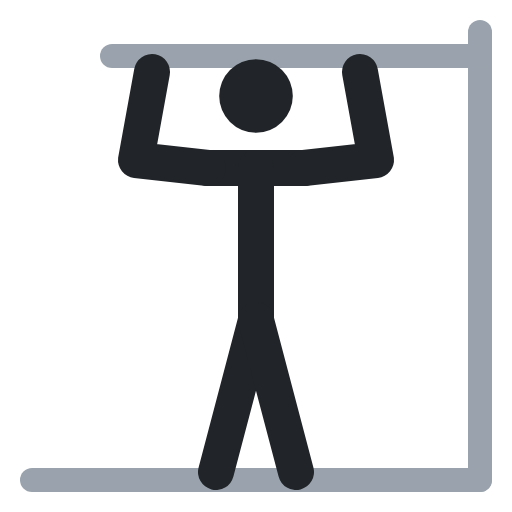
t = 0.00 s
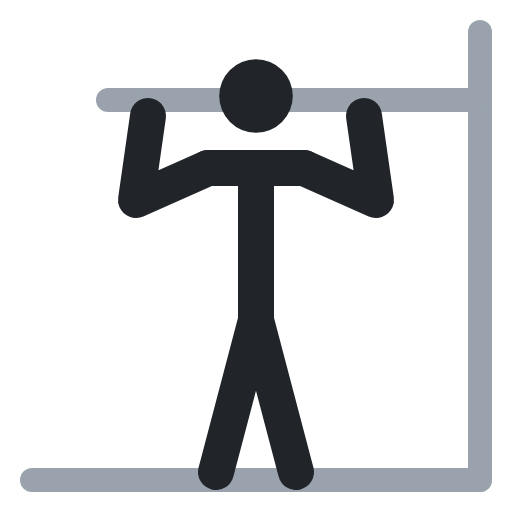
t = 0.40 s
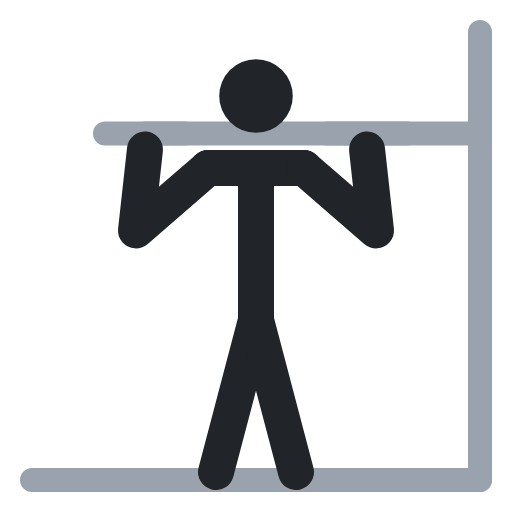
t = 0.60 s
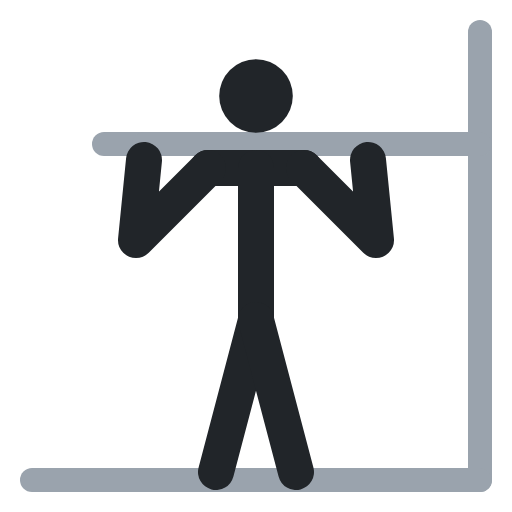
t = 1.00 s
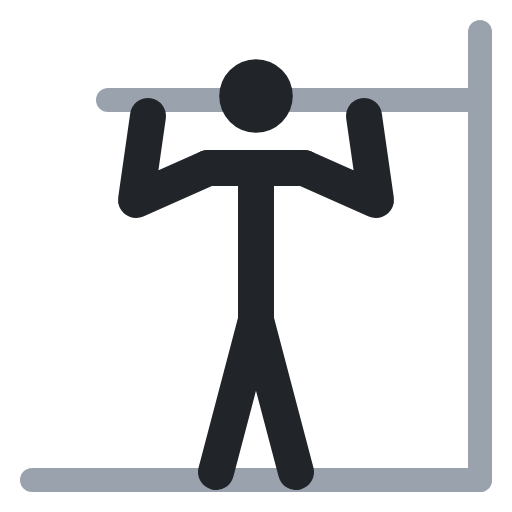
t = 1.40 s
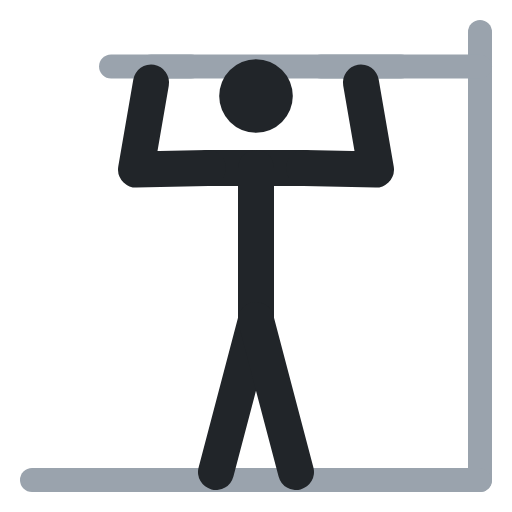
t = 1.60 s

The animated SVG that drew these frames (rendered in a browser with its animation timeline set to each time). Animation: 5 SMIL elements (animate=5); one cycle of 2.00 s, repeats indefinitely.

<svg xmlns="http://www.w3.org/2000/svg" viewBox="0 0 64 64" fill="none" stroke-linecap="round" stroke-linejoin="round"><polyline points="14,7 24,7" stroke="#9aa3ad" stroke-width="3"><animate attributeName="points" values="14,7 24,7;13,18 23,18;13,18 23,18;14,7 24,7;14,7 24,7" keyTimes="0;.4;.5;.9;1" calcMode="spline" keySplines=".45 0 .55 1;.45 0 .55 1;.45 0 .55 1;.45 0 .55 1" dur="2s" repeatCount="indefinite"/></polyline><polyline points="40,7 50,7" stroke="#9aa3ad" stroke-width="3"><animate attributeName="points" values="40,7 50,7;41,18 51,18;41,18 51,18;40,7 50,7;40,7 50,7" keyTimes="0;.4;.5;.9;1" calcMode="spline" keySplines=".45 0 .55 1;.45 0 .55 1;.45 0 .55 1;.45 0 .55 1" dur="2s" repeatCount="indefinite"/></polyline><polyline points="60,4 60,60" stroke="#9aa3ad" stroke-width="3"/><polyline points="60,7 19,7" stroke="#9aa3ad" stroke-width="3"><animate attributeName="points" values="60,7 19,7;60,18 18,18;60,18 18,18;60,7 19,7;60,7 19,7" keyTimes="0;.4;.5;.9;1" calcMode="spline" keySplines=".45 0 .55 1;.45 0 .55 1;.45 0 .55 1;.45 0 .55 1" dur="2s" repeatCount="indefinite"/></polyline><polyline points="4,60 60,60" stroke="#9aa3ad" stroke-width="3"/><circle cx="32" cy="12" r="4.6" fill="#212529"/><polyline points="26,21 38,21" stroke="#212529" stroke-width="4.5"/><polyline points="32,21 32,40" stroke="#212529" stroke-width="4.5"/><polyline points="32,40 27,59" stroke="#212529" stroke-width="4.5"/><polyline points="32,40 37,59" stroke="#212529" stroke-width="4.5"/><polyline points="26,21 17,20 19,9" stroke="#212529" stroke-width="4.5"><animate attributeName="points" values="26,21 17,20 19,9;26,21 17,30 18,20;26,21 17,30 18,20;26,21 17,20 19,9;26,21 17,20 19,9" keyTimes="0;.4;.5;.9;1" calcMode="spline" keySplines=".45 0 .55 1;.45 0 .55 1;.45 0 .55 1;.45 0 .55 1" dur="2s" repeatCount="indefinite"/></polyline><polyline points="38,21 47,20 45,9" stroke="#212529" stroke-width="4.5"><animate attributeName="points" values="38,21 47,20 45,9;38,21 47,30 46,20;38,21 47,30 46,20;38,21 47,20 45,9;38,21 47,20 45,9" keyTimes="0;.4;.5;.9;1" calcMode="spline" keySplines=".45 0 .55 1;.45 0 .55 1;.45 0 .55 1;.45 0 .55 1" dur="2s" repeatCount="indefinite"/></polyline></svg>
